Run: headless pygame with SDL's dummy video driver; simulated clock (each Clock.tick advances the game by its frame time, no real sleeping); random seed 0; keys injected as events and as key.get_pressed() state; no mouse input.
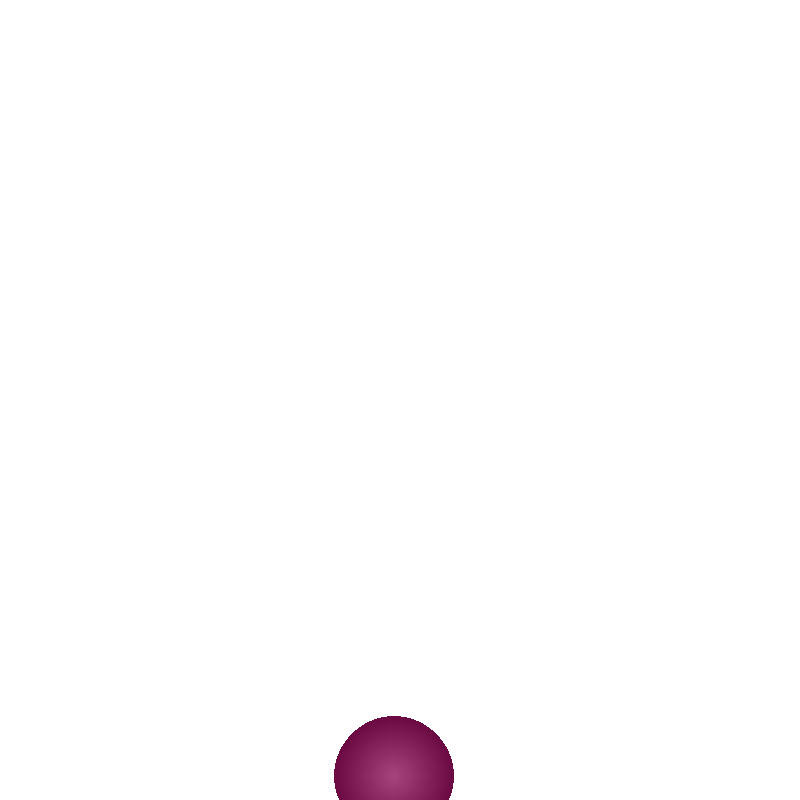
Frame 1 of 4 · flips 1–60 · no input
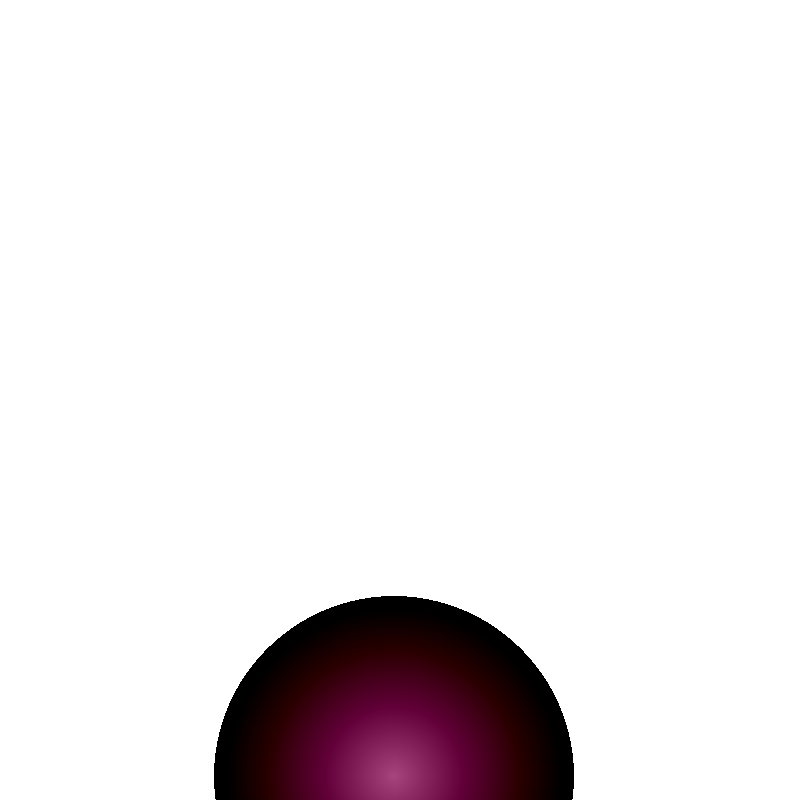
Frame 2 of 4 · flips 61–180 · tapped SPACE, RETURN · held RIGHT (→), D
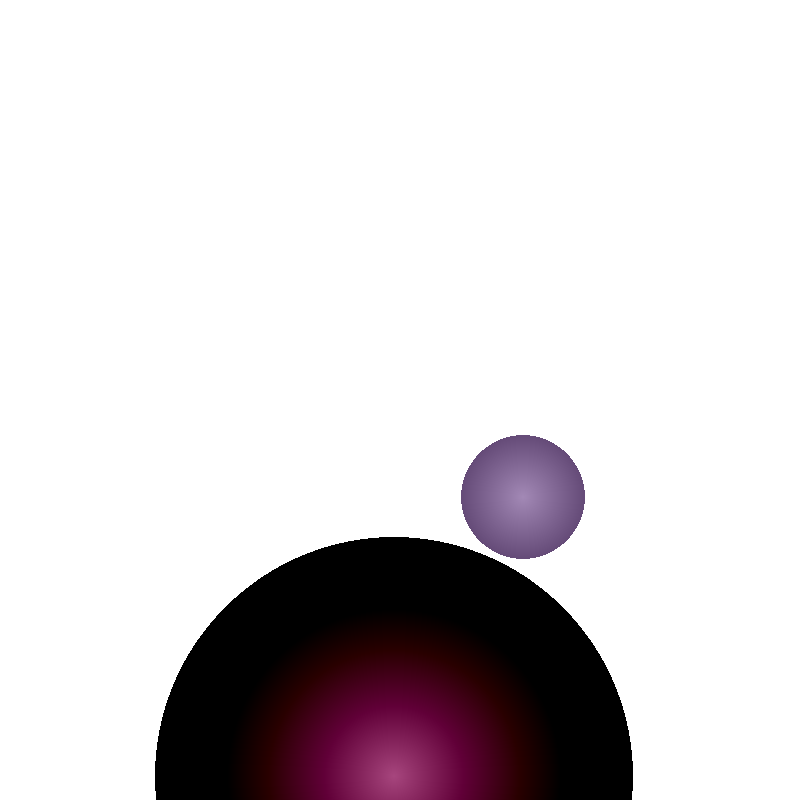
Frame 3 of 4 · flips 181–300 · held DOWN (↓), S
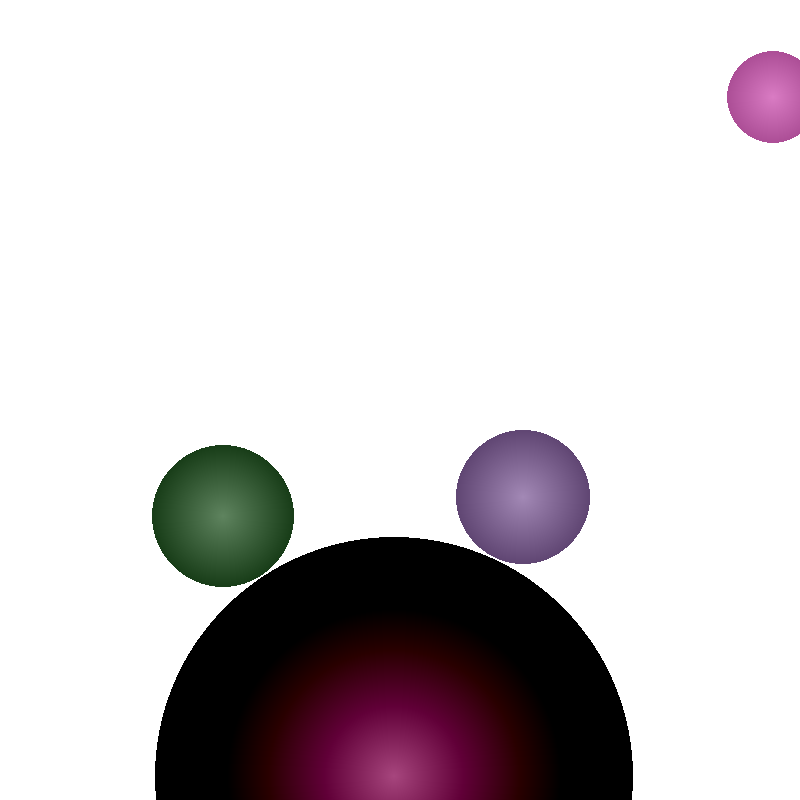
Frame 4 of 4 · flips 301–420 · held LEFT (←), A, UP (↑), W

The pygame program that drew these frames:

import pygame,time,random,math

windowSize = 800
maxCircleSize = windowSize * 0.3
circleCount = windowSize // 2
delay = 0.0

pygame.init()
screen = pygame.display.set_mode((windowSize,windowSize))




screen.fill((255,255,255))
pygame.display.update()

generatedCircles = [] #(x,y,radius)

def Distance(vec1,vec2):
    return math.sqrt(math.pow((vec1[0]-vec2[0]),2)+math.pow((vec1[1]-vec2[1]),2))

#print(Distance([0,0],[5,5]))


def FindValidPosition(circles):
    finding = True
    while finding:
        finding = False
        test = [random.randint(0,windowSize),random.randint(0,windowSize)]
        for c in circles:
            if(Distance((c[0],c[1]),test) < c[2]):
                finding = True
        if(finding == False):
            return test
            
def CheckCollision(circles,cur):
    for c in circles:
        d = Distance((c[0],c[1]),(cur[0],cur[1]))
        if(d - (c[2] + cur[2]) < 0):
            return True
    return False

for j in range(circleCount):
    pos = FindValidPosition(generatedCircles)
    randomColor = [random.randint(60,255),random.randint(60,255),random.randint(60,255)]
    curSize = 2
    keepGoing = True
    while curSize < maxCircleSize and keepGoing == True:
        randomColor[0] -= 1
        randomColor[1] -= 1
        randomColor[2] -= 1
        if(randomColor[0] <= -1):
            randomColor[0] = 0
        if(randomColor[1] <= -1):
            randomColor[1] = 0     
        if(randomColor[2] <= -1):
            randomColor[2] = 0
        #print(randomColor)
        pygame.draw.circle(screen,(randomColor[0],randomColor[1],randomColor[2]),pos,curSize,2)
        pygame.display.update()
        time.sleep(delay)
        curSize += 1
        if(CheckCollision(generatedCircles,(pos[0],pos[1],curSize))):
            break
    generatedCircles.append([pos[0],pos[1],curSize])
